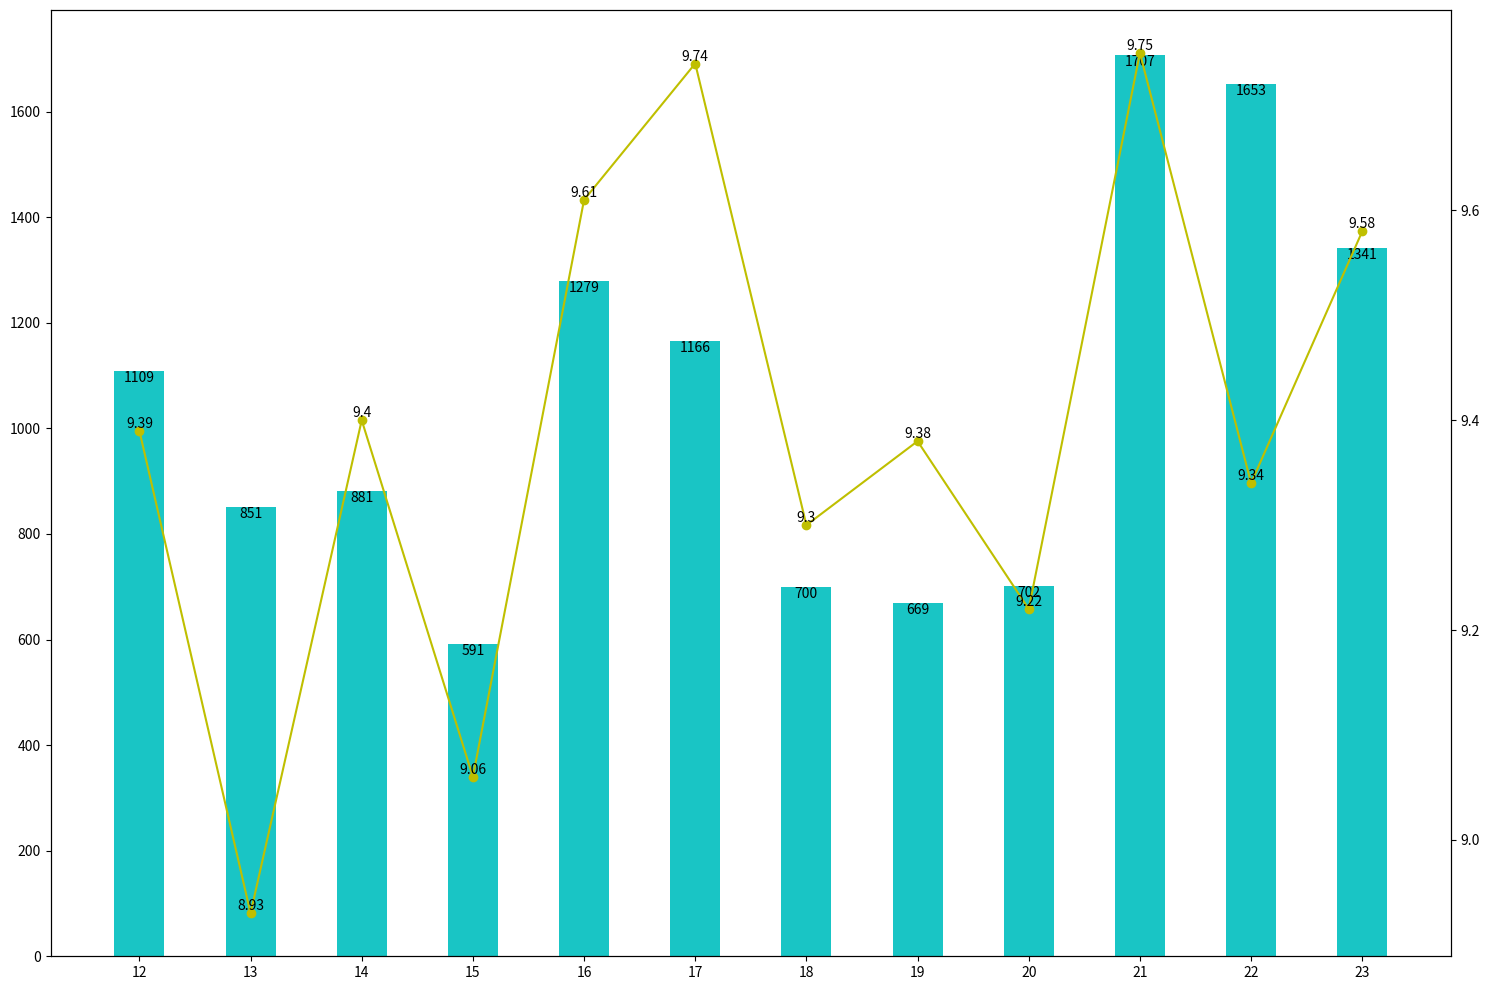

Write the Python code that produced this figure.
import matplotlib

matplotlib.use('Agg')

import numpy as np

import pandas as pd

#关于import这些玩意，请使用 sudo apt install python-XXX

import matplotlib.pyplot as plt

from matplotlib import mlab

from matplotlib import rcParams

data=[9.39,8.93,9.4,9.06,9.61,9.74,9.3,9.38,9.22,9.75,9.34,9.58]

rn=['12','13','14','15','16','17','18','19','20','21','22','23']

vbar1=[1109,851,881,591,1279,1166,700,669,702,1707,1653,1341]

#vbar2=[4,6,9,2,7,8,10,8,12,6]

fig, ax1 = plt.subplots(figsize=(15,10))

x=np.arange(len(rn))

y=np.array(list(vbar1))

#w=np.array(list(vbar2))

xticks1=list(rn)

#条形图

#plt.bar(x[0:6],y[0:6],width = 0.45,align='center',color = 'gray',alpha=0.9)

#plt.bar(x[6:],y[6:],width = 0.45,align='center',color = 'c',alpha=0.9)

#上面这两条语句，是用来设置条形图的颜色的，前6条柱子是gray色，而后四条是蓝绿色

plt.bar(x,y,width = 0.45,label='female',align='center',color = 'c',alpha=0.9)

#plt.bar(x,w,bottom=vbar1,label='male',tick_label=vbar1,width = 0.45,align='center',color = 'y',alpha=0.9)

#看我斜体数据，就是关键了

plt.xticks(x,xticks1,size='medium')


for a,b in zip(x,y):
    plt.text(a,b,'%s' %b,ha='center',va='top',fontsize=10)

#折线图

ax2 = ax1.twinx()

z=np.array(list(data))

ax2.plot(x,z,c='y',marker='o')

#打印折线图的数据

for a,b in zip(x,z):
   plt.text(a, b, '%s' % b, ha='center', va= 'bottom',fontsize=10)

plt.tight_layout()
#保存成图片

plt.savefig("mal.png",format='png')


